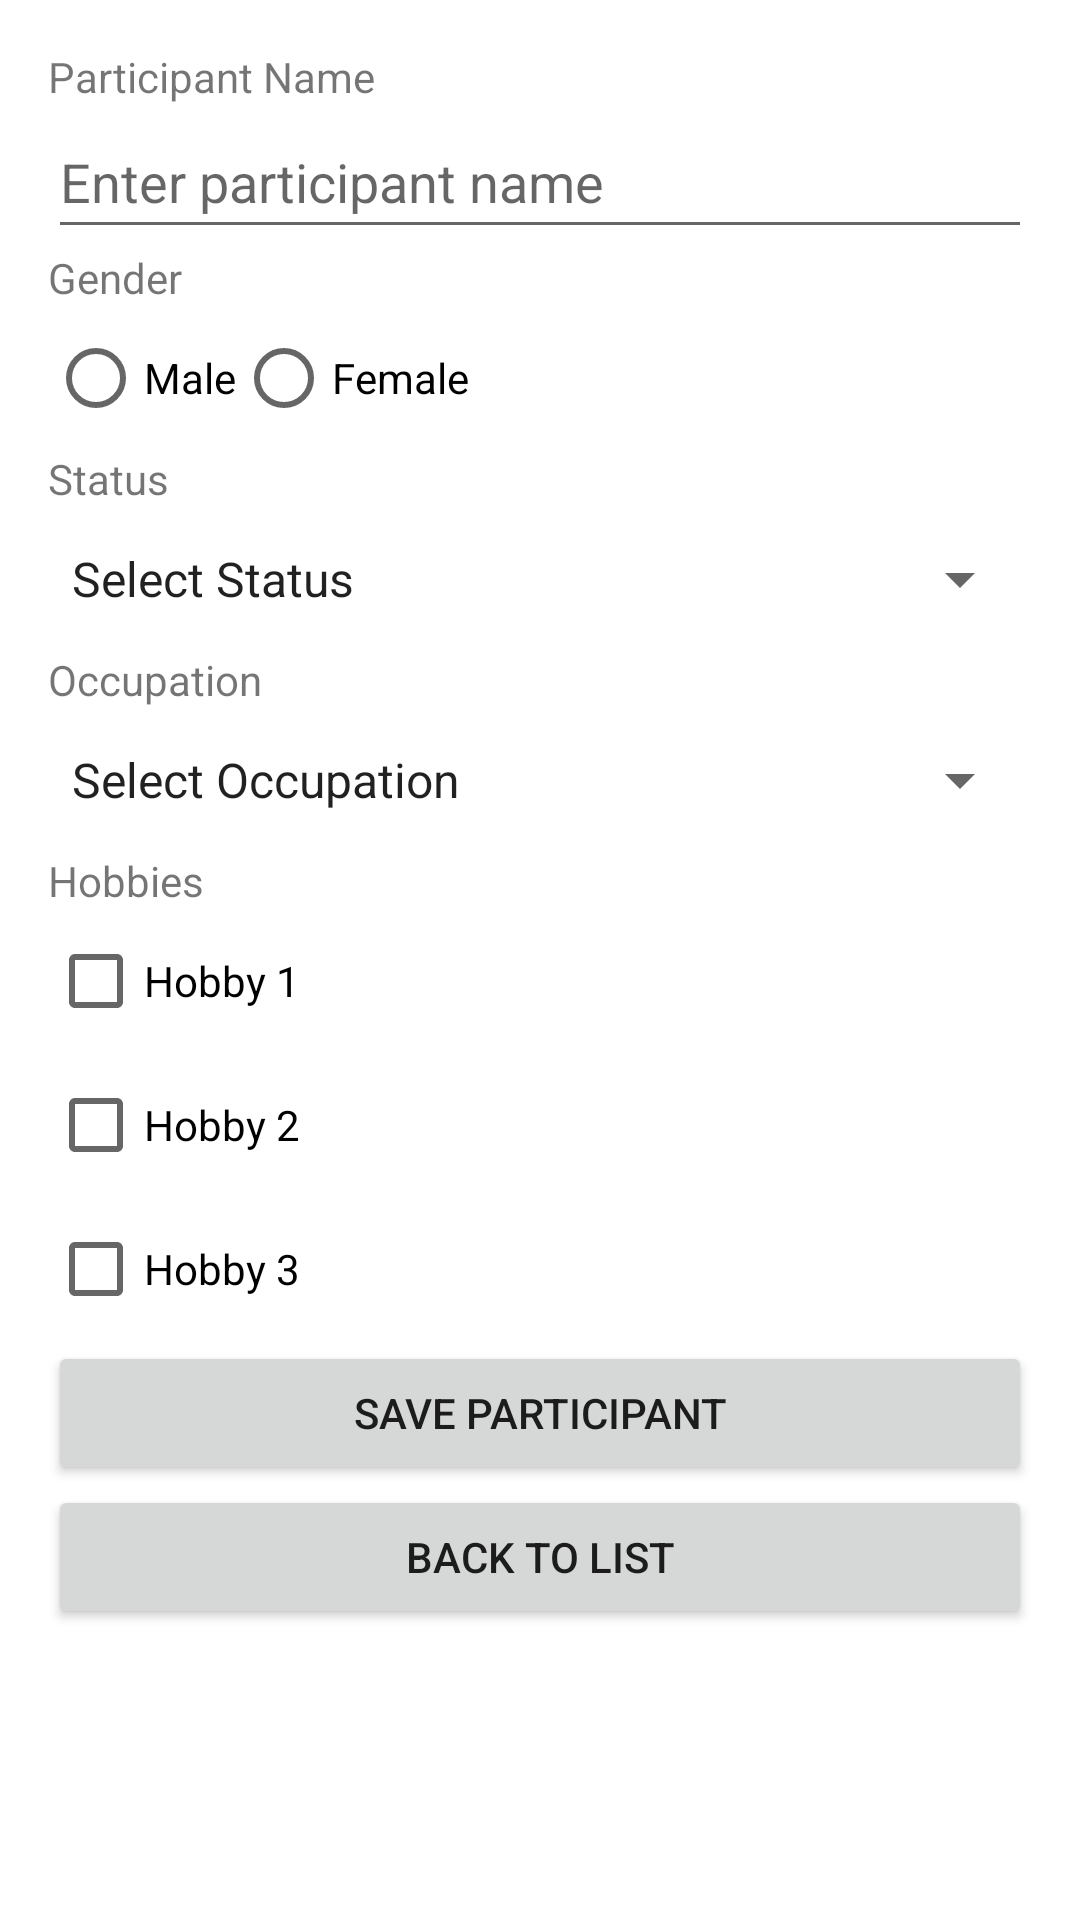

Layout XML and referenced resources for this Android screen:
<!-- AndroidManifest.xml: application theme Theme.EnamAppPractice -->
<!-- res/layout/activity_main.xml -->
<?xml version="1.0" encoding="utf-8"?>
<LinearLayout xmlns:android="http://schemas.android.com/apk/res/android"
    xmlns:tools="http://schemas.android.com/tools"
    android:layout_width="match_parent"
    android:layout_height="match_parent"
    android:orientation="vertical"

    android:padding="16dp">

    <TextView
        android:id="@+id/tvNameLabel"
        android:layout_width="match_parent"
        android:layout_height="wrap_content"
        android:text="Participant Name" />



    <EditText
        android:id="@+id/etName"
        android:layout_width="match_parent"
        android:layout_height="wrap_content"
        android:minHeight="48dp"
        android:hint="Enter participant name" />

    <TextView
        android:id="@+id/tvGenderLabel"
        android:layout_width="match_parent"
        android:layout_height="wrap_content"
        android:text="Gender" />

    <RadioGroup
        android:id="@+id/rgGender"
        android:layout_width="match_parent"
        android:layout_height="wrap_content"
        android:orientation="horizontal">

        <RadioButton
            android:id="@+id/rbMale"
            android:layout_width="wrap_content"
            android:layout_height="wrap_content"
            android:text="Male" />

        <RadioButton
            android:id="@+id/rbFemale"
            android:layout_width="wrap_content"
            android:layout_height="wrap_content"
            android:text="Female" />

    </RadioGroup>

    <TextView
        android:id="@+id/tvStatusLabel"
        android:layout_width="match_parent"
        android:layout_height="wrap_content"
        android:text="Status" />

    <Spinner
        android:id="@+id/spLiveOrDeath"
        android:layout_width="match_parent"
        android:layout_height="wrap_content"
        android:minHeight="48dp"
        android:entries="@array/status_list"
        android:prompt="@string/status_prompt" />

    <TextView
        android:id="@+id/tvDobLabel"
        android:layout_width="match_parent"
        android:layout_height="wrap_content"
        android:text="Date of Birth"
        android:visibility="gone" />

    <EditText
        android:id="@+id/btnSelectDob"
        android:layout_width="match_parent"
        android:layout_height="wrap_content"
        android:minHeight="48dp"
        android:hint="Select Date of Birth"
        android:visibility="gone" />

    <TextView
        android:id="@+id/tvDodLabel"
        android:layout_width="match_parent"
        android:layout_height="wrap_content"
        android:text="Date of Death"
        android:visibility="gone" />



    <EditText
        android:id="@+id/btnSelectDod"
        android:layout_width="match_parent"
        android:layout_height="wrap_content"
        android:minHeight="48dp"
        android:hint="Select Date of Death"
        android:visibility="gone" />

    <TextView
        android:id="@+id/tvOccupation"
        android:layout_width="match_parent"
        android:layout_height="wrap_content"
        android:text="Occupation"
         />


    <Spinner
        android:id="@+id/spOccupation"
        android:layout_width="match_parent"
        android:layout_height="wrap_content"
        android:minHeight="48dp"
        android:entries="@array/occupation_list"
        android:prompt="@string/occupation_prompt" />

    <TextView
        android:id="@+id/tvHobbyLabel"
        android:layout_width="match_parent"
        android:layout_height="wrap_content"
        android:text="Hobbies" />

    <CheckBox
        android:id="@+id/cbHobby1"
        android:layout_width="wrap_content"
        android:layout_height="wrap_content"
        android:text="Hobby 1" />

    <CheckBox
        android:id="@+id/cbHobby2"
        android:layout_width="wrap_content"
        android:layout_height="wrap_content"
        android:text="Hobby 2" />

    <CheckBox
        android:id="@+id/cbHobby3"
        android:layout_width="wrap_content"
        android:layout_height="wrap_content"
        android:text="Hobby 3" />

    <Button
        android:id="@+id/btnSave"
        android:layout_width="match_parent"
        android:layout_height="wrap_content"
        android:text="Save Participant" />
    <Button
        android:id="@+id/btnRead"
        android:layout_width="match_parent"
        android:layout_height="wrap_content"
        android:text="Back to List" />


</LinearLayout>
<!-- resources referenced by this layout -->
<resources>
  <string-array name="occupation_list">
          <item>Select Occupation</item>
          <item>Engineer</item>
          <item>Teacher</item>
          <item>Doctor</item>
          <item>Artist</item>
          <item>Student</item>
          <item>Other</item>
      </string-array>
  <string-array name="status_list">
          <item>Select Status</item>
          <item>Live</item>
          <item>Death</item>
  
      </string-array>
  <string name="occupation_prompt">Select Occupation</string>
  <string name="status_prompt">Select Status</string>
  <style name="Theme.EnamAppPractice" parent="Theme.MaterialComponents.DayNight.DarkActionBar">
          
          <item name="colorPrimary">@color/purple_500</item>
          <item name="colorPrimaryVariant">@color/purple_700</item>
          <item name="colorOnPrimary">@color/white</item>
          
          <item name="colorSecondary">@color/teal_200</item>
          <item name="colorSecondaryVariant">@color/teal_700</item>
          <item name="colorOnSecondary">@color/black</item>
          
          <item name="android:statusBarColor">?attr/colorPrimaryVariant</item>
          
      </style>
  <color name="purple_500">#FF6200EE</color>
  <color name="purple_700">#FF3700B3</color>
  <color name="white">#FFFFFFFF</color>
  <color name="teal_200">#FF03DAC5</color>
  <color name="teal_700">#FF018786</color>
  <color name="black">#0E0C0C</color>
</resources>
